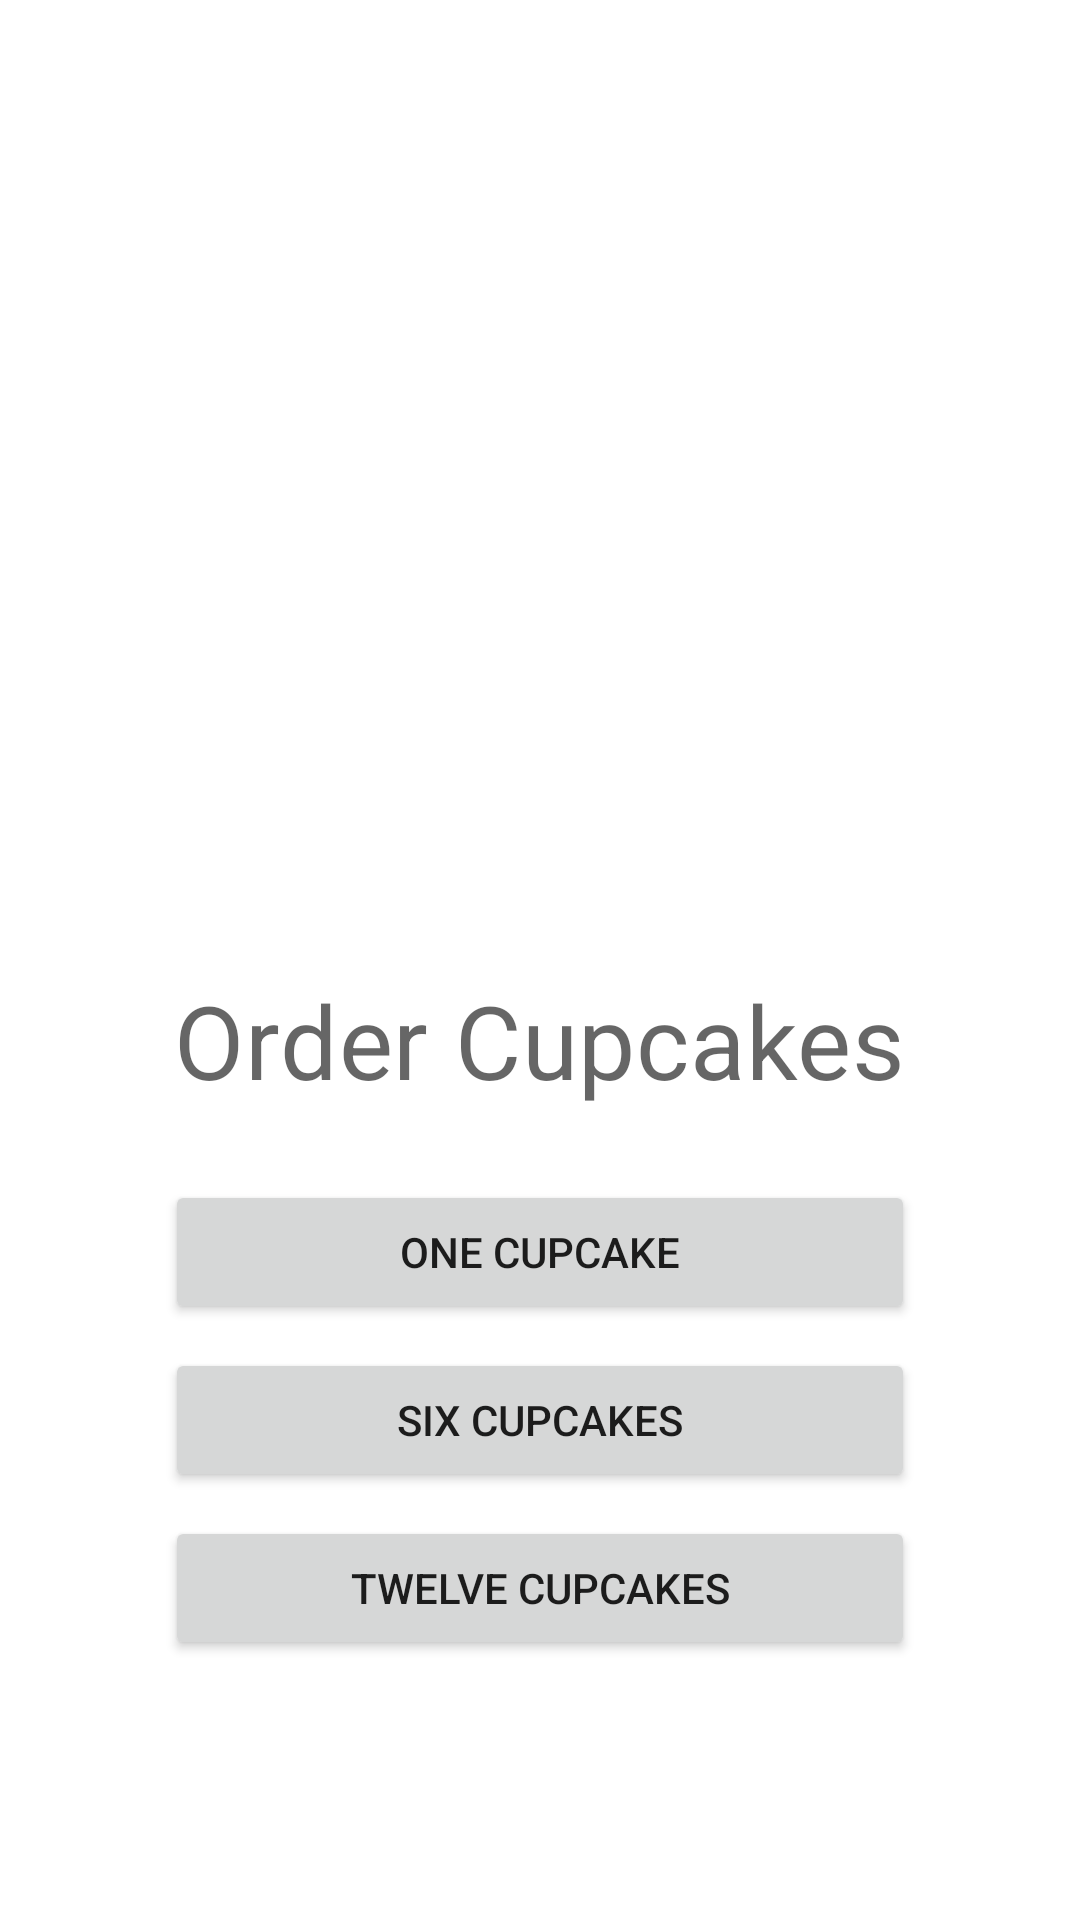

The Android layout XML behind this screen, and the referenced resources:
<!-- AndroidManifest.xml: application theme Theme.Cupcake -->
<!-- res/layout/fragment_start.xml -->
<?xml version="1.0" encoding="utf-8"?>
<layout xmlns:android="http://schemas.android.com/apk/res/android"
    xmlns:app="http://schemas.android.com/apk/res-auto"
    xmlns:tools="http://schemas.android.com/tools"
    tools:context=".StartFragment">

    <ScrollView
        android:layout_width="match_parent"
        android:layout_height="match_parent">

        <LinearLayout
            android:layout_width="match_parent"
            android:layout_height="wrap_content"
            android:orientation="vertical"
            android:padding="@dimen/side_margin">

            <ImageView
                android:layout_width="@dimen/image_size"
                android:layout_height="@dimen/image_size"
                android:layout_gravity="center_horizontal"
                android:layout_marginTop="@dimen/margin_between_elements"
                android:importantForAccessibility="no"
                android:scaleType="center"
                app:srcCompat="@drawable/cupcake" />

            <TextView
                android:layout_width="wrap_content"
                android:layout_height="wrap_content"
                android:layout_gravity="center_horizontal"
                android:layout_marginBottom="@dimen/side_margin"
                android:text="@string/order_cupcakes"
                android:textAppearance="?attr/textAppearanceHeadline4"
                android:textColor="@color/material_on_background_emphasis_medium" />

            <Button
                android:id="@+id/order_one_cupcake"
                android:layout_width="wrap_content"
                android:layout_height="wrap_content"
                android:layout_gravity="center_horizontal"
                android:layout_marginTop="@dimen/margin_between_elements"
                android:minWidth="@dimen/order_cupcake_button_width"
                android:text="@string/one_cupcake" />

            <Button
                android:id="@+id/order_six_cupcakes"
                android:layout_width="wrap_content"
                android:layout_height="wrap_content"
                android:layout_gravity="center_horizontal"
                android:layout_marginTop="@dimen/margin_between_elements"
                android:minWidth="@dimen/order_cupcake_button_width"
                android:text="@string/six_cupcakes" />

            <Button
                android:id="@+id/order_twelve_cupcakes"
                android:layout_width="wrap_content"
                android:layout_height="wrap_content"
                android:layout_gravity="center_horizontal"
                android:layout_marginTop="@dimen/margin_between_elements"
                android:minWidth="@dimen/order_cupcake_button_width"
                android:text="@string/twelve_cupcakes" />
        </LinearLayout>
    </ScrollView>
</layout>
<!-- resources referenced by this layout -->
<resources>
  <dimen name="image_size">300dp</dimen>
  <dimen name="margin_between_elements">8dp</dimen>
  <dimen name="order_cupcake_button_width">250dp</dimen>
  <dimen name="side_margin">16dp</dimen>
  <string name="one_cupcake">One Cupcake</string>
  <string name="order_cupcakes">Order Cupcakes</string>
  <string name="six_cupcakes">Six Cupcakes</string>
  <string name="twelve_cupcakes">Twelve Cupcakes</string>
  <style name="Theme.Cupcake" parent="Theme.MaterialComponents.DayNight.DarkActionBar">
          
          <item name="colorPrimary">@color/pink_600</item>
          <item name="colorPrimaryVariant">@color/pink_950</item>
          <item name="colorOnPrimary">@color/white</item>
          
          <item name="colorSecondary">@color/purple_400</item>
          <item name="colorSecondaryVariant">@color/purple_700</item>
          <item name="colorOnSecondary">@color/black</item>
          
          <item name="android:statusBarColor" tools:targetApi="l">?attr/colorPrimaryVariant</item>
          
          <item name="radioButtonStyle">@style/Widget.Cupcake.CompoundButton.RadioButton</item>
          
          <item name="textAppearanceSubtitle1">@style/TextAppearance.Cupcake.Subtitle1</item>
      </style>
  <color name="pink_600">#FFD81B60</color>
  <color name="pink_950">#FFB31650</color>
  <color name="white">#FFFFFFFF</color>
  <color name="purple_400">#FFAB47BC</color>
  <color name="purple_700">#FF7B1FA2</color>
  <color name="black">#FF000000</color>
  <style name="Widget.Cupcake.CompoundButton.RadioButton" parent="Widget.MaterialComponents.CompoundButton.RadioButton">
          <item name="android:paddingEnd">@dimen/radio_button_padding</item>
          <item name="android:paddingStart">@dimen/radio_button_padding</item>
          <item name="android:textAppearance">?attr/textAppearanceBody1</item>
      </style>
  <style name="TextAppearance.Cupcake.Subtitle1" parent="TextAppearance.MaterialComponents.Subtitle1">
          <item name="android:textSize">18sp</item>
      </style>
  <dimen name="radio_button_padding">8dp</dimen>
</resources>
